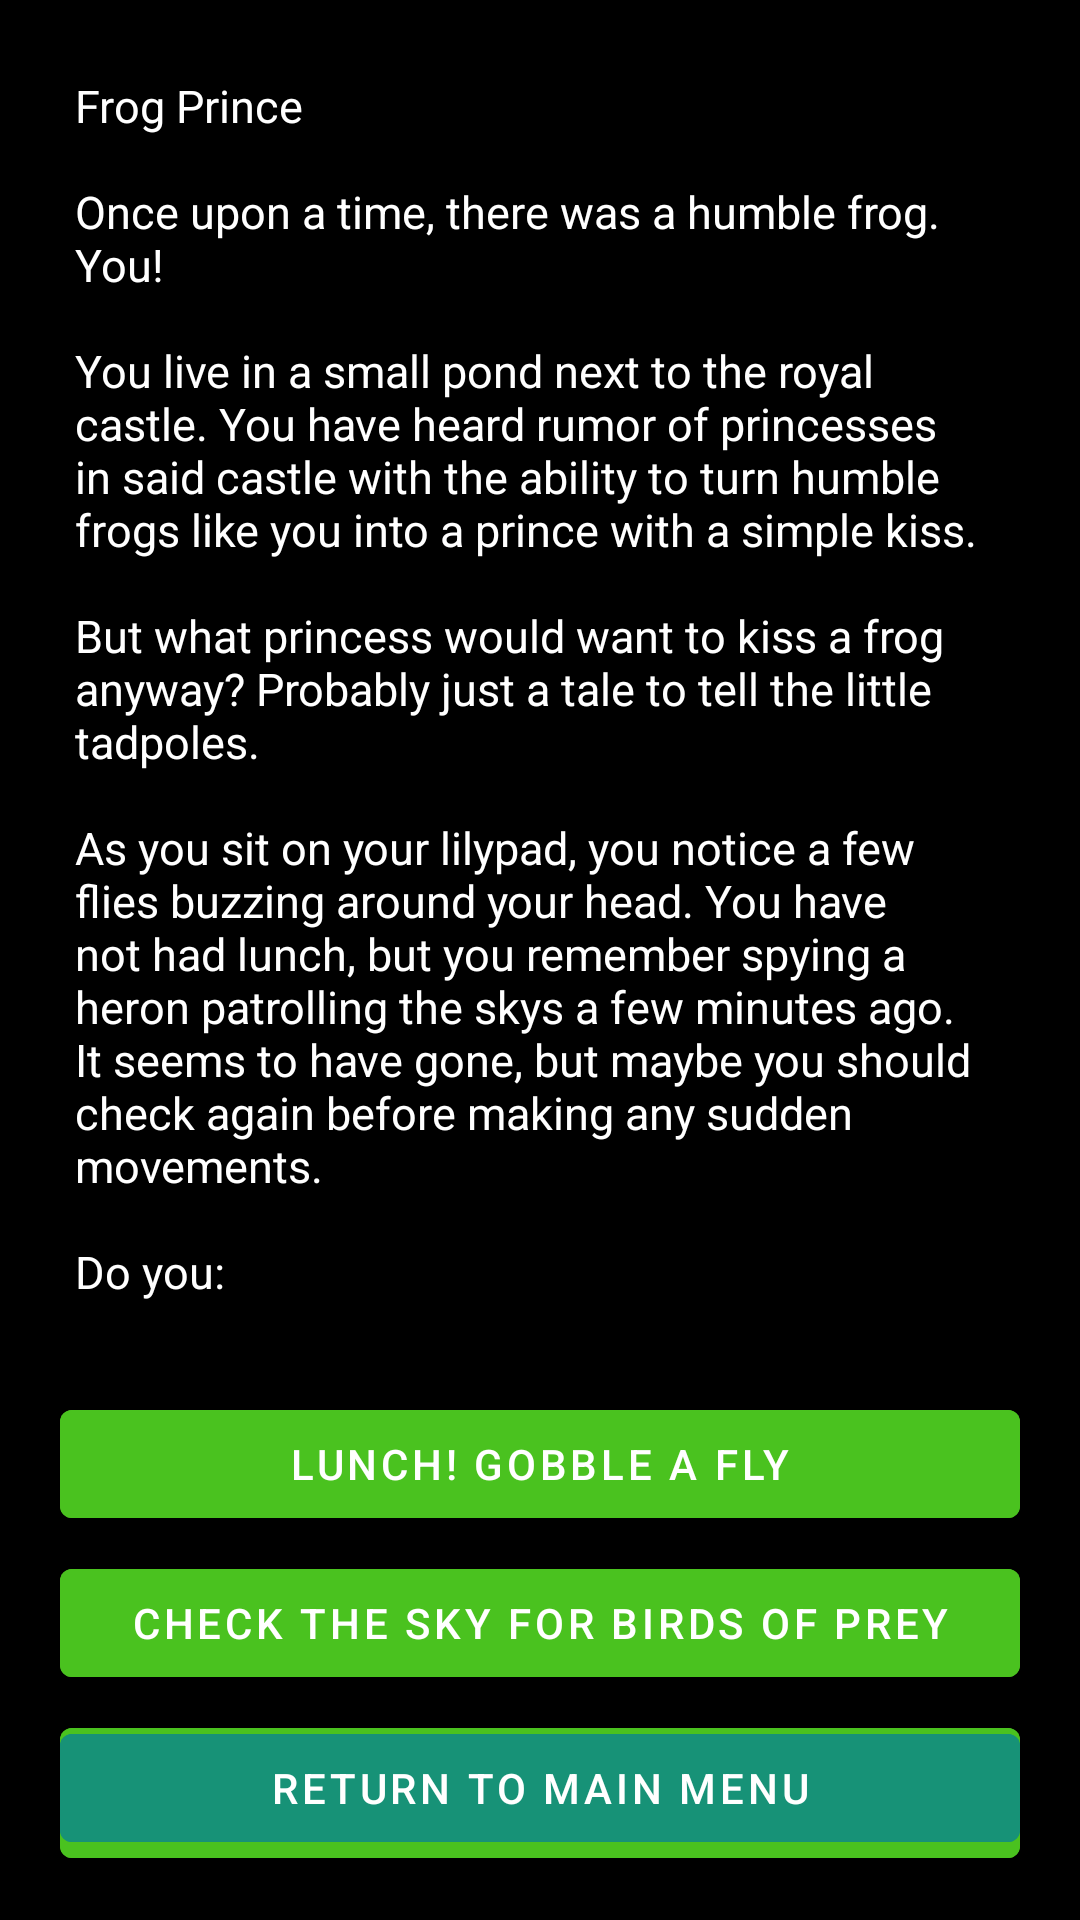

Layout XML and referenced resources for this Android screen:
<!-- AndroidManifest.xml: application theme Theme.FinalProject -->
<!-- res/layout/intro.xml -->
<?xml version="1.0" encoding="utf-8"?>
<RelativeLayout xmlns:android="http://schemas.android.com/apk/res/android"
    xmlns:app="http://schemas.android.com/apk/res-auto"
    xmlns:tools="http://schemas.android.com/tools"
    android:layout_width="match_parent"
    android:layout_height="match_parent"
    tools:context=".Intro"
    android:background="@color/black">

    <TextView
        android:layout_width="match_parent"
        android:layout_height="wrap_content"
        android:id="@+id/intro"
        android:textColor="@color/white"
        android:textSize="15dp"
        android:layout_margin="25dp"
        android:gravity="left"
        android:text="@string/intro"

        />
    <com.google.android.material.button.MaterialButton
        android:layout_width="match_parent"
        android:layout_height="wrap_content"
        android:id="@+id/lunch"
        android:layout_below="@+id/intro"
        android:text="Lunch! Gobble a fly"
        android:backgroundTint="#4ac21f"
        android:layout_centerHorizontal="true"
        android:layout_marginTop="5dp"
        android:layout_marginLeft="20dp"
        android:layout_marginRight="20dp"
        android:clickable="true"
        android:onClick="FlyEat1"
        />
    <com.google.android.material.button.MaterialButton
        android:layout_width="match_parent"
        android:layout_height="wrap_content"
        android:id="@+id/bop"
        android:layout_below="@+id/lunch"
        android:text="Check the sky for birds of prey"
        android:backgroundTint="#4ac21f"
        android:layout_centerHorizontal="true"
        android:layout_marginTop="5dp"
        android:layout_marginLeft="20dp"
        android:layout_marginRight="20dp"
        android:clickable="true"
        android:onClick="CheckSky"
        />
    <com.google.android.material.button.MaterialButton
        android:layout_width="match_parent"
        android:layout_height="wrap_content"
        android:id="@+id/pensive"
        android:layout_below="@+id/bop"
        android:text="Look pensively toward the castle"
        android:backgroundTint="#4ac21f"
        android:layout_centerHorizontal="true"
        android:layout_marginTop="5dp"
        android:layout_marginLeft="20dp"
        android:layout_marginRight="20dp"
        android:clickable="true"
        android:onClick="LookCastle1"
        />

    <com.google.android.material.button.MaterialButton
        android:layout_width="match_parent"
        android:layout_height="wrap_content"
        android:id="@+id/returnmenu"
        android:layout_alignParentBottom="true"
        android:text="Return to Main Menu"
        android:backgroundTint="@color/returnColor"
        android:layout_centerHorizontal="true"
        android:layout_marginTop="5dp"
        android:layout_marginBottom="20dp"
        android:layout_marginLeft="20dp"
        android:layout_marginRight="20dp"
        android:clickable="true"
        android:onClick="MainMenu"
        />

</RelativeLayout>
<!-- resources referenced by this layout -->
<resources>
  <color name="black">#FF000000</color>
  <color name="returnColor">#179277</color>
  <color name="white">#FFFFFFFF</color>
  <string name="intro">Frog Prince\n\nOnce upon a time, there was a  humble frog. You!\n\nYou live in a small pond next to the royal castle. You have heard rumor of princesses in said castle with the ability to turn humble frogs like you into a prince with a simple kiss.\n\nBut what princess would want to kiss a frog anyway? Probably just a tale to tell the little tadpoles.\n\nAs you sit on your lilypad, you notice a few flies buzzing around your head. You have not had lunch, but you remember spying a heron patrolling the skys a few minutes ago. It seems to have gone, but maybe you should check again before making any sudden movements.\n\nDo you:</string>
  <style name="Theme.FinalProject" parent="Theme.MaterialComponents.DayNight.DarkActionBar">
          
          <item name="colorPrimary">@color/teal_700</item>
          <item name="colorPrimaryVariant">@color/teal_200</item>
          <item name="colorOnPrimary">@color/white</item>
          
          <item name="colorSecondary">@color/purple_200</item>
          <item name="colorSecondaryVariant">@color/purple_500</item>
          <item name="colorOnSecondary">@color/black</item>
          
          <item name="android:statusBarColor">?attr/colorPrimaryVariant</item>
          
      </style>
  <color name="teal_700">#890B66</color>
  <color name="teal_200">#AA1B82</color>
  <color name="purple_200">#FFBB86FC</color>
  <color name="purple_500">#FF6200EE</color>
</resources>
